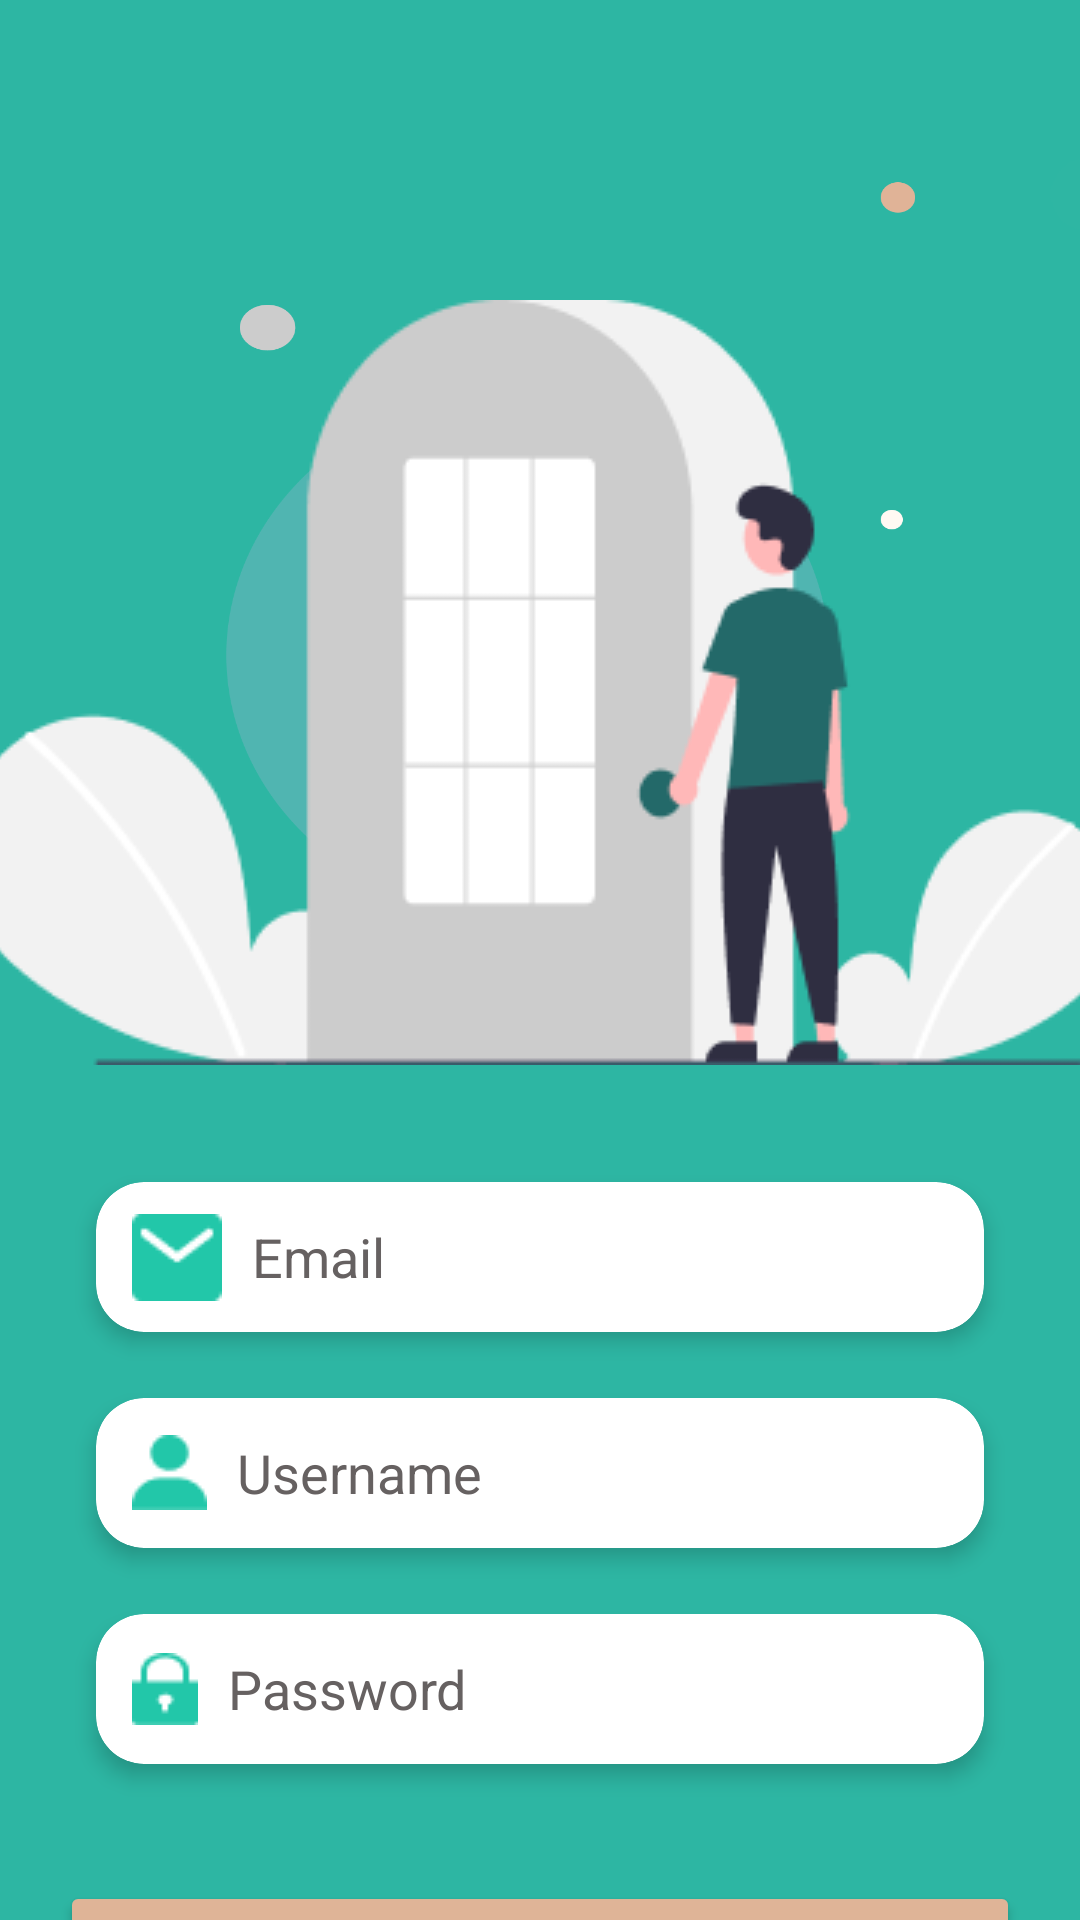

This screen was rendered from an Android layout file. Write that file and the resources it references.
<!-- AndroidManifest.xml: application theme Theme.ShopFoodApp -->
<!-- res/layout/activity_singup.xml -->
<?xml version="1.0" encoding="utf-8"?>
<androidx.constraintlayout.widget.ConstraintLayout xmlns:android="http://schemas.android.com/apk/res/android"
    xmlns:app="http://schemas.android.com/apk/res-auto"
    xmlns:tools="http://schemas.android.com/tools"
    android:layout_width="match_parent"
    android:layout_height="match_parent"
    android:background="@drawable/loginback"
    tools:context=".Activity.LoginActivity">

    

    <ImageView
        android:id="@+id/imageIllustration"
        android:layout_width="386dp"
        android:layout_height="255dp"
        android:layout_marginTop="100dp"
        android:src="@drawable/regis_person"
        app:layout_constraintTop_toTopOf="parent"
        app:layout_constraintStart_toStartOf="parent"
        app:layout_constraintEnd_toEndOf="parent" />

    
    <androidx.cardview.widget.CardView
        android:id="@+id/cardEmail"
        android:layout_width="0dp"
        android:layout_height="50dp"
        android:layout_marginStart="32dp"
        android:layout_marginTop="39dp"
        android:layout_marginEnd="32dp"
        app:cardCornerRadius="16dp"
        app:cardElevation="4dp"
        app:layout_constraintEnd_toEndOf="parent"
        app:layout_constraintStart_toStartOf="parent"
        app:layout_constraintTop_toBottomOf="@+id/imageIllustration">

        <EditText
            android:id="@+id/edtEmail"
            android:layout_width="match_parent"
            android:layout_height="match_parent"
            android:background="@android:color/transparent"
            android:hint="Email"
            android:inputType="textEmailAddress"
            android:drawableLeft="@drawable/email_ic"
            android:drawablePadding="10dp"
            android:textColorHint="@color/text_edt"
            android:padding="12dp" />
    </androidx.cardview.widget.CardView>

    <androidx.cardview.widget.CardView
        android:id="@+id/cardUsername"
        android:layout_width="0dp"
        android:layout_height="50dp"
        android:layout_marginStart="32dp"
        android:layout_marginTop="22dp"
        android:layout_marginEnd="32dp"
        app:cardCornerRadius="16dp"
        app:cardElevation="4dp"
        app:layout_constraintEnd_toEndOf="parent"
        app:layout_constraintStart_toStartOf="parent"
        app:layout_constraintTop_toBottomOf="@+id/cardEmail">

        <EditText
            android:id="@+id/etUsername"
            android:layout_width="match_parent"
            android:layout_height="match_parent"
            android:background="@android:color/transparent"
            android:hint="Username"
            android:inputType="textEmailAddress"
            android:drawableLeft="@drawable/icon_user"
            android:drawablePadding="10dp"
            android:textColorHint="@color/text_edt"
            android:padding="12dp" />
    </androidx.cardview.widget.CardView>

    
    <androidx.cardview.widget.CardView
        android:id="@+id/cardPassword"
        android:layout_width="0dp"
        android:layout_height="50dp"
        android:layout_marginStart="32dp"
        android:layout_marginTop="22dp"
        android:layout_marginEnd="32dp"
        app:cardCornerRadius="16dp"
        app:cardElevation="4dp"
        app:layout_constraintEnd_toEndOf="parent"
        app:layout_constraintStart_toStartOf="parent"
        app:layout_constraintTop_toBottomOf="@+id/cardUsername">

        <EditText
            android:id="@+id/etPassword"
            android:layout_width="match_parent"
            android:layout_height="match_parent"
            android:background="@android:color/transparent"
            android:hint="Password"
            android:inputType="textPassword"
            android:drawableLeft="@drawable/icon_lock"
            android:drawablePadding="10dp"
            android:textColorHint="@color/text_edt"
            android:padding="12dp" />

    </androidx.cardview.widget.CardView>
    

    <Button
        android:id="@+id/btnResend"
        android:layout_width="wrap_content"
        android:layout_height="wrap_content"
        android:enabled="false"
        android:text="Resend Code"
        app:layout_constraintEnd_toEndOf="parent"
        app:layout_constraintStart_toStartOf="parent"
        app:layout_constraintTop_toBottomOf="@+id/btnSingup" />

    <androidx.appcompat.widget.AppCompatButton
        android:id="@+id/btnLogin"
        android:layout_width="wrap_content"
        android:layout_height="wrap_content"
        android:background="@drawable/rounded_background"
        android:backgroundTint="#DFB497"
        android:text="Login"
        android:textColor="@color/white"
        android:textStyle="bold"
        app:layout_constraintBottom_toBottomOf="parent"
        app:layout_constraintEnd_toEndOf="parent"
        app:layout_constraintTop_toBottomOf="@+id/btnResend" />

    <Button
        android:id="@+id/btnSingup"
        android:layout_width="320dp"
        android:layout_height="60dp"
        android:layout_marginTop="39dp"
        android:backgroundTint="#DFB497"
        android:text="Sign Up"
        android:textColor="@android:color/white"
        android:textSize="23dp"
        android:textStyle="bold"
        app:layout_constraintEnd_toEndOf="@id/cardPassword"
        app:layout_constraintStart_toStartOf="@id/cardPassword"
        app:layout_constraintTop_toBottomOf="@+id/cardPassword" />

</androidx.constraintlayout.widget.ConstraintLayout>
<!-- resources referenced by this layout -->
<resources>
  <color name="text_edt">#666161</color>
  <color name="white">#FFFFFFFF</color>
  <!-- drawable email_ic: png bitmap (drawable, 569 bytes) -->
  <!-- drawable icon_lock: png bitmap (drawable, 512 bytes) -->
  <!-- drawable icon_user: png bitmap (drawable, 499 bytes) -->
  <!-- drawable loginback: png bitmap (drawable, 44546 bytes) -->
  <!-- drawable regis_person: png bitmap (drawable, 10677 bytes) -->
  <!-- drawable rounded_background (drawable) -->
  <?xml version="1.0" encoding="utf-8"?>
  <shape xmlns:android="http://schemas.android.com/apk/res/android"
      android:shape="rectangle">
      
      <solid android:color="?attr/background" />
      
      <corners android:radius="16dp" />
  </shape>
  <style name="Theme.ShopFoodApp" parent="Base.Theme.ShopFoodApp" />
  <style name="Base.Theme.ShopFoodApp" parent="Theme.Material3.DayNight.NoActionBar">
          
          
      </style>
</resources>
